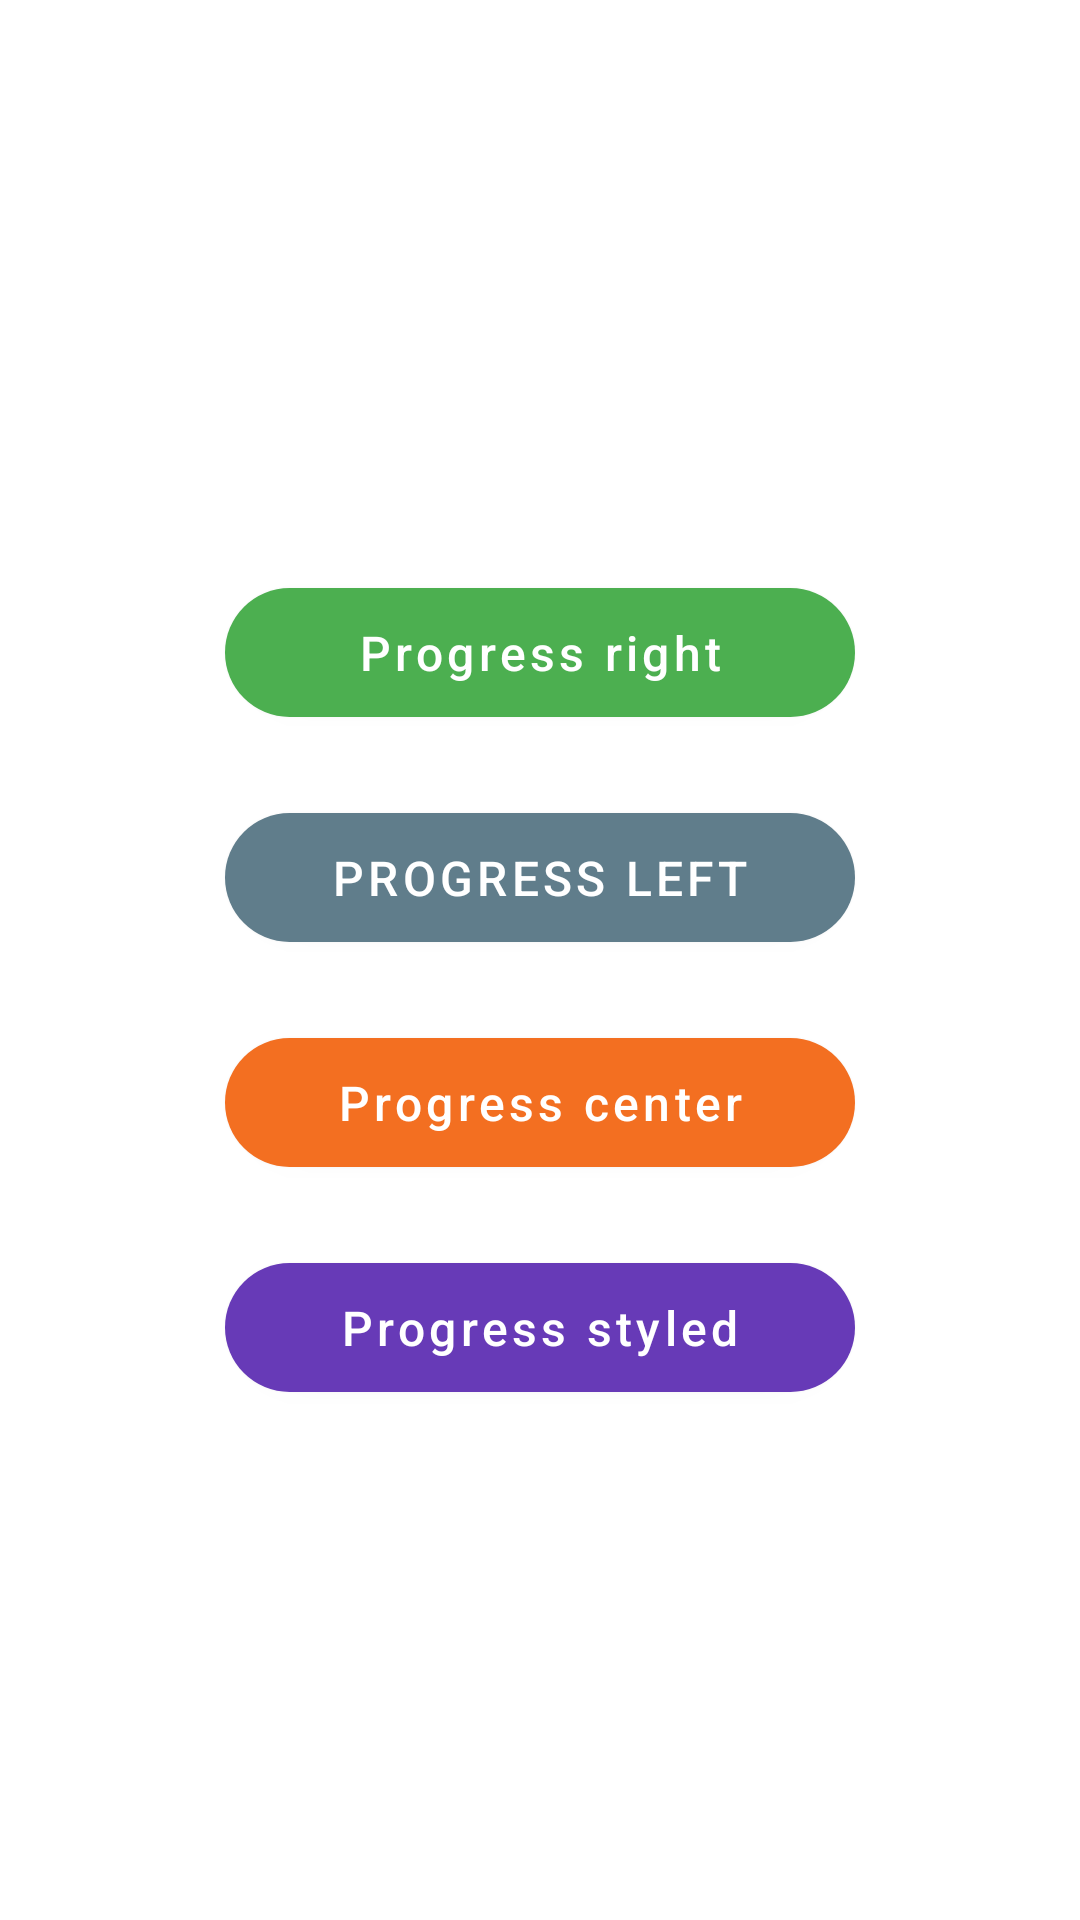

The Android layout XML behind this screen, and the referenced resources:
<!-- AndroidManifest.xml: application theme AppTheme -->
<!-- res/layout/activity_progress_buttons.xml -->
<?xml version="1.0" encoding="utf-8"?>
<ScrollView xmlns:android="http://schemas.android.com/apk/res/android"
    xmlns:app="http://schemas.android.com/apk/res-auto"
    xmlns:tools="http://schemas.android.com/tools"
    android:layout_width="match_parent"
    android:layout_height="match_parent"
    android:fillViewport="true"
    tools:context="com.example.progressexample.ProgressButtonsActivity">

    <android.support.constraint.ConstraintLayout
        android:layout_width="match_parent"
        android:layout_height="wrap_content">

        <android.support.design.button.MaterialButton
            android:id="@+id/buttonProgressRightText"
            style="@style/DefaultButtonStyle"
            android:layout_marginTop="@dimen/buttonsMargin"
            android:text="@string/progressRight"
            app:backgroundTint="@color/green"
            app:layout_constraintBottom_toTopOf="@id/buttonProgressLeftText"
            app:layout_constraintLeft_toLeftOf="parent"
            app:layout_constraintRight_toRightOf="parent"
            app:layout_constraintTop_toTopOf="parent"
            app:layout_constraintVertical_chainStyle="packed" />

        <android.support.design.button.MaterialButton
            android:id="@+id/buttonProgressLeftText"
            style="@style/DefaultButtonStyle"
            android:layout_marginTop="@dimen/buttonsMargin"
            android:text="@string/progressLeft"
            android:textAllCaps="true"
            android:textColor="@color/stateful_text_color"
            app:backgroundTint="@color/blueGrey"
            app:layout_constraintBottom_toTopOf="@id/buttonProgressCenter"
            app:layout_constraintLeft_toLeftOf="parent"
            app:layout_constraintRight_toRightOf="parent"
            app:layout_constraintTop_toBottomOf="@id/buttonProgressRightText" />

        <android.support.design.button.MaterialButton
            android:id="@+id/buttonProgressCenter"
            style="@style/DefaultButtonStyle"
            android:layout_marginTop="@dimen/buttonsMargin"
            android:text="@string/progressCenter"
            app:backgroundTint="@color/orange"
            app:layout_constraintBottom_toTopOf="@id/buttonProgressCustomStyle"
            app:layout_constraintLeft_toLeftOf="parent"
            app:layout_constraintRight_toRightOf="parent"
            app:layout_constraintTop_toBottomOf="@id/buttonProgressLeftText" />

        <android.support.design.button.MaterialButton
            android:id="@+id/buttonProgressCustomStyle"
            style="@style/DefaultButtonStyle"
            android:layout_marginTop="@dimen/buttonsMargin"
            android:text="@string/progressCustomStyle"
            app:backgroundTint="@color/deepPurple"
            app:layout_constraintBottom_toBottomOf="parent"
            app:layout_constraintLeft_toLeftOf="parent"
            app:layout_constraintRight_toRightOf="parent"
            app:layout_constraintTop_toBottomOf="@id/buttonProgressCenter" />

    </android.support.constraint.ConstraintLayout>
</ScrollView>
<!-- resources referenced by this layout -->
<resources>
  <color name="blueGrey">#607D8B</color>
  <color name="deepPurple">#673AB7</color>
  <color name="green">#4CAF50</color>
  <color name="orange">#f36f21</color>
  <dimen name="buttonsMargin">20dp</dimen>
  <string name="progressCenter">Progress center</string>
  <string name="progressCustomStyle">Progress styled</string>
  <string name="progressLeft">Progress left</string>
  <string name="progressRight">Progress right</string>
  <style name="DefaultButtonStyle">
          <item name="android:layout_width">wrap_content</item>
          <item name="android:layout_height">wrap_content</item>
          <item name="android:textAllCaps">false</item>
          <item name="android:textColor">@android:color/white</item>
          <item name="android:textSize">16sp</item>
          <item name="cornerRadius">30dp</item>
          <item name="layout_constrainedWidth">true</item>
          <item name="layout_constrainedHeight">true</item>
          <item name="layout_constraintWidth_min">@dimen/defaultBtnWidth</item>
          <item name="layout_constraintHeight_min">55dp</item>
      </style>
  <style name="AppTheme" parent="Theme.MaterialComponents.Light.NoActionBar">
          
          <item name="colorPrimary">@color/colorPrimary</item>
          <item name="colorPrimaryDark">@android:color/transparent</item>
          <item name="colorAccent">@color/colorAccent</item>
      </style>
  <dimen name="defaultBtnWidth">210dp</dimen>
  <color name="colorPrimary">#008577</color>
  <color name="colorAccent">#D81B60</color>
</resources>
